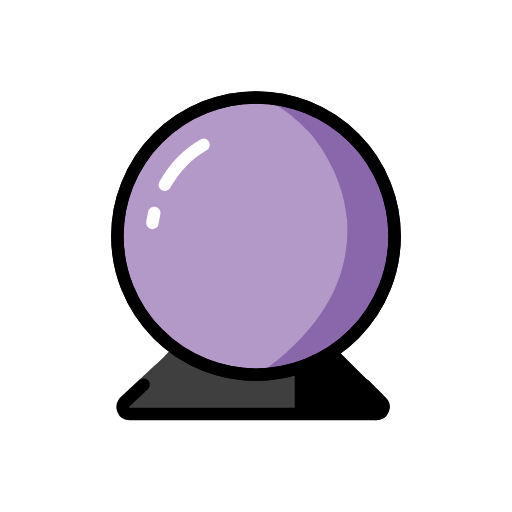
t = 0.00 s
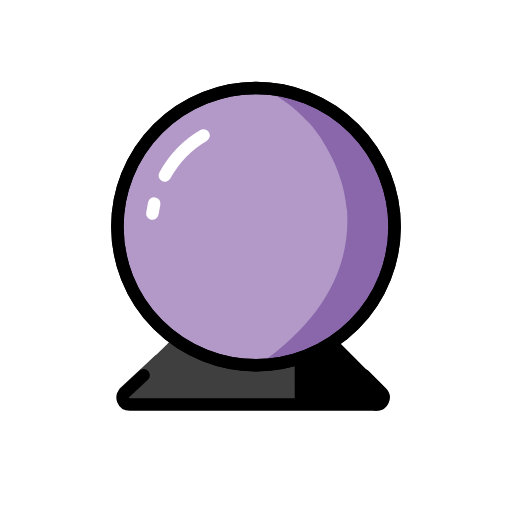
t = 0.35 s
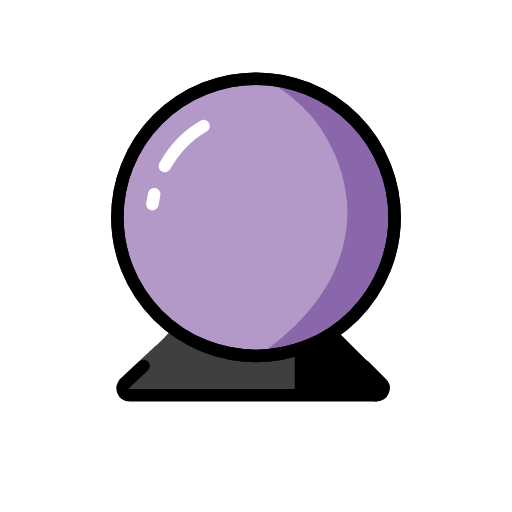
t = 0.70 s
t = 1.05 s: frame unchanged from t = 0.35 s, image omitted
t = 1.40 s: frame unchanged from t = 0.00 s, image omitted
t = 1.75 s: frame unchanged from t = 0.00 s, image omitted

The animated SVG that drew these frames (rendered in a browser with its animation timeline set to each time). Animation: 1 SMIL element (animateTransform=1); one cycle of 2.10 s, repeats indefinitely.

<?xml version='1.0' encoding='utf-8'?>
<svg xmlns="http://www.w3.org/2000/svg" id="emoji" viewBox="-5 -5 82 82" version="1.1" width="200" height="200" role="img">
  <title>OpenMoji: crystal ball</title><g><g id="color">
    <path fill="#3F3F3F" d="M50.1,55.5l-2.8-2.8c-0.2-0.2-0.5-0.3-0.8-0.3l-23.4-1.9c-0.3,0-1.5,1.3-1.7,1.5l-2.5,2.4" />
    <path fill="#3F3F3F" d="M19.9,53.4l-5.7,5.3c-0.7,0.7,0.5,2.6,1.5,2.6h39.5c1,0,1.5-1.2,0.8-1.9l-8.6-8.2" />
    <circle cx="36" cy="32.8" r="22.2" fill="#B399C8" />
    <path fill="#8967AA" d="M58.2,33c0,12.3-9.7,22.1-22,22.1c11.6-8,14.8-16.8,14.4-24.5c0-0.3,0-0.5-0.1-0.8c-0.2-1.7-0.5-3.4-1.1-5 c-0.1-0.2-0.1-0.4-0.2-0.6c-0.7-2-1.7-3.8-2.7-5.4c-0.2-0.3-0.3-0.5-0.5-0.7c-0.6-0.9-1.3-1.8-2.1-2.5c-0.2-0.2-0.3-0.4-0.5-0.5 c-0.2-0.2-0.4-0.4-0.6-0.6c-0.2-0.2-0.4-0.3-0.6-0.5c-0.1-0.1-0.2-0.2-0.3-0.3c-0.2-0.2-0.4-0.3-0.5-0.4c-0.8-0.6-1.7-1.2-2.5-1.6 c-0.1-0.1-0.3-0.1-0.4-0.2c-0.3-0.1-0.7-0.3-1-0.4C37.3,11,37.1,11,37,11s-0.2,0-0.3,0s-0.2,0-0.3,0h0.1 C48.6,11.1,58.2,20.9,58.2,33z" />
    <path fill="none" stroke="#FFFFFF" stroke-linecap="round" stroke-linejoin="round" stroke-miterlimit="10" stroke-width="2" d="M19.4,30.7c0.1-0.5,0.2-1.1,0.3-1.6" />
    <path fill="none" stroke="#FFFFFF" stroke-linecap="round" stroke-linejoin="round" stroke-miterlimit="10" stroke-width="2" d="M21.4,24.6c1.5-2.7,3.6-4.9,6.2-6.4" />
    <path d="M48.7,50.8c0.1,0,0.2,0.1,0.3,0.2l2.8,2.8l2.1,2.1l2.8,2.8c0.7,0.7-0.5,2.6-1.5,2.6h-13v-7.2" />
  </g>
  <g id="hair" />
  <g id="skin" />
  <g id="skin-shadow" />
  <g id="line">
    <circle cx="36" cy="32.8" r="22.2" fill="none" stroke="#000000" stroke-linecap="round" stroke-linejoin="round" stroke-miterlimit="10" stroke-width="2" />
    <circle cx="36" cy="32.8" r="22.2" fill="none" stroke="#000000" stroke-linecap="round" stroke-linejoin="round" stroke-miterlimit="10" stroke-width="2" />
    <path fill="none" stroke="#000000" stroke-linecap="round" stroke-miterlimit="10" stroke-width="2" d="M18,56.6l-3,2.8 c-0.7,0.7-0.3,1.9,0.8,1.9h39.5c1,0,1.5-1.2,0.8-1.9l-2.8-2.8" />
    <path fill="none" stroke="#000000" stroke-linecap="round" stroke-linejoin="round" stroke-miterlimit="10" stroke-width="2" d="M53.2,56.6l2.8,2.8c0.7,0.7,0.2,1.9-0.8,1.9" />
  </g>
<animateTransform attributeName="transform" type="translate" values="0 0;0 -3;0 0;0 0" dur="2.1s" repeatCount="indefinite" /></g></svg>
